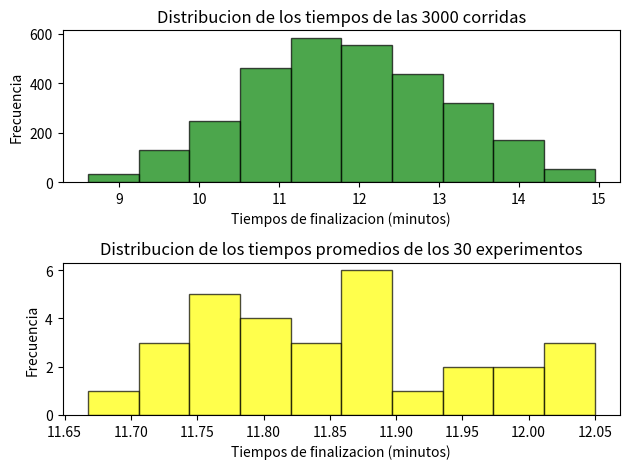

Python code for this plot:
import numpy as np
import scipy.stats as st
import matplotlib.pyplot as plt

EXPERIMENTOS = 30
CORRIDAS = 100

A = {
    'low' : 2,
    'high': 4
}
B = {
    'low' : 3,
    'high': 6
}
C = {
    'low' : 2,
    'high': 5
}
D = {
    'low' : 3,
    'high': 6
}
E = {
    'low' : 2,
    'high': 5
}
F = {
    'low' : 4,
    'high': 8
}
G = {
    'low' : 3,
    'high': 7
}

AS = [A,B,C]
AM = [D,E]
AI = [F,G]

def calcularAcceso(listaAcceso):
    time = 0
    for tarea in listaAcceso:
        time += np.random.uniform(tarea['low'], tarea['high'])
    return time

def calcularProyecto(acs,acm,aci):
    tas = calcularAcceso(acs)
    tam = calcularAcceso(acm)
    tai = calcularAcceso(aci)
    tiempoProyecto = max(tas, tam, tai)
    if tiempoProyecto == tas:
        accesoCritico = 'AS'
    elif tiempoProyecto == tam:
        accesoCritico = 'AM'
    elif tiempoProyecto == tai:
        accesoCritico = 'AI'

    return tiempoProyecto, accesoCritico


def main():
    tiempoPromedioExperimento = []
    tiempos = []
    criticidad ={
        'AS':0,
        'AM':0,
        'AI':0
    }

    for i in range(EXPERIMENTOS):
        tiempo = 0
        for j in range(CORRIDAS):
            auxTiempo,acceso = calcularProyecto(AS,AM,AI)
            tiempo += auxTiempo
            tiempos.append(auxTiempo)
            criticidad[acceso] += 1

        tiempoPromedioExperimento.append(tiempo/CORRIDAS)
    print('Tiempo promedio de finalizacion del proyecto',np.mean(tiempoPromedioExperimento),'minutos')
    intervaloSup, intervaloInf = st.t.interval (0.99, len (tiempoPromedioExperimento) -1,np.mean (tiempoPromedioExperimento),st.sem (tiempoPromedioExperimento))
    print('Con un intervalo de confianfa entre',intervaloSup,'y', intervaloInf)

    print('Criticidad acceso superior',(criticidad['AS']/3000)*100,'%')
    print('Criticidad acceso medio',(criticidad['AM']/3000)*100,'%')
    print('Criticidad acceso inferior',(criticidad['AI']/3000)*100,'%')

    fig, axs = plt.subplots(nrows=2)

    axs[0].hist(tiempos, alpha=0.7,color="green", edgecolor="black")
    axs[0].set_xlabel("Tiempos de finalizacion (minutos)")   
    axs[0].set_ylabel("Frecuencia")
    axs[0].set_title("Distribucion de los tiempos de las 3000 corridas")

    axs[1].hist(tiempoPromedioExperimento, alpha=0.7,color="yellow", edgecolor="black")
    axs[1].set_xlabel("Tiempos de finalizacion (minutos)")
    axs[1].set_ylabel("Frecuencia")
    axs[1].set_title("Distribucion de los tiempos promedios de los 30 experimentos")
    fig.tight_layout()
    plt.show()

if __name__ == "__main__":
    main()
